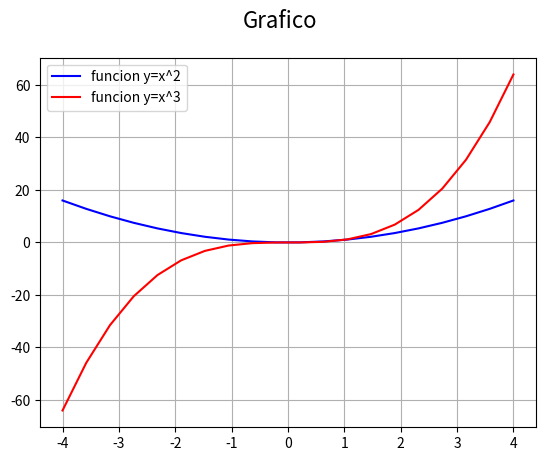

Here is the Python script that generated this plot:
# Matplotlib [Python]
# Ejercicios de práctica

# Autor: Inove Coding School
# Version: 2.0

# IMPORTANTE: NO borrar los comentarios
# que aparecen en verde con el hashtag "#"

# Ejercicios de matplotlib
import numpy as np
import matplotlib.pyplot as plt


if __name__ == '__main__':
    print("Bienvenidos a otra clase de Inove con Python")
    print("Line Plot")

    # NOTA: aproveche los ejemplos "multi_line_plot" de clase

    # Se desea graficar varias funciones en un mismmo gráfico (axe)

    # Las funciones que se desean implementar y graficar son:
    # y1 = x**2
    # y2 = x**3

    # Su implementación ya está disponible, es la siguiente:
    x = list(np.linspace(-4, 4, 20))

    y1 = []
    for i in x:
        y1.append(i**2)

    y2 = []
    for i in x:
        y2.append(i**3)

    # Alumno: Realizar un gráfico que representen las dos funciones
    # Para ello se debe llamar dos veces a "plot" con el mismo "ax"

    # Se debe colocar en la leyenda la función que representa
    # cada función

    # Cada función dibujarla con un color distinto
    # a su elección

    # Crear acá su gráfico

    fig = plt.figure()
    fig.suptitle('Grafico', fontsize=16)
    ax = fig.add_subplot()

    ax.plot(x, y1, c='blue', label='funcion y=x^2')
    ax.plot(x, y2, c='red', label='funcion y=x^3')
    ax.legend()
    ax.grid()
    plt.show()

    print("terminamos")
